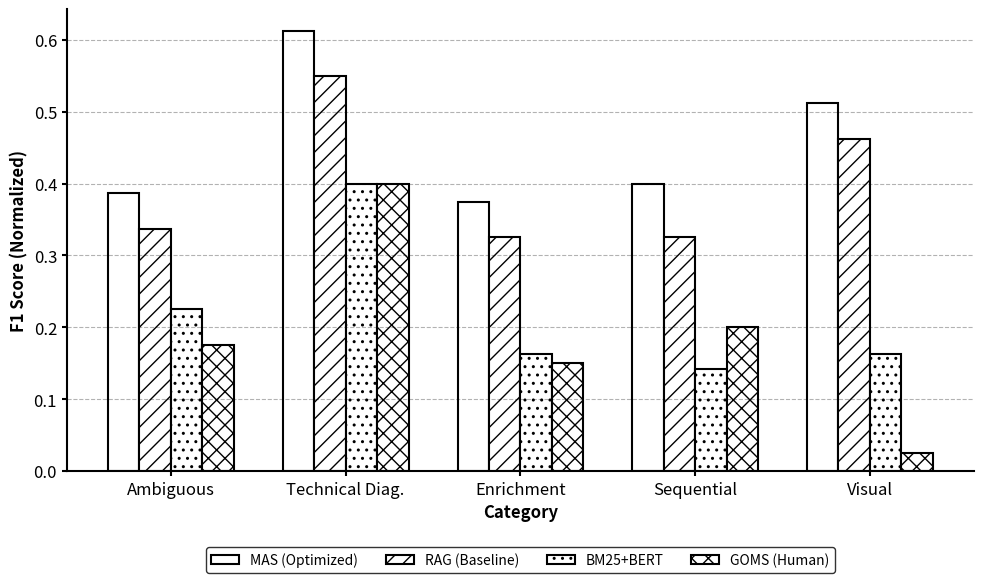
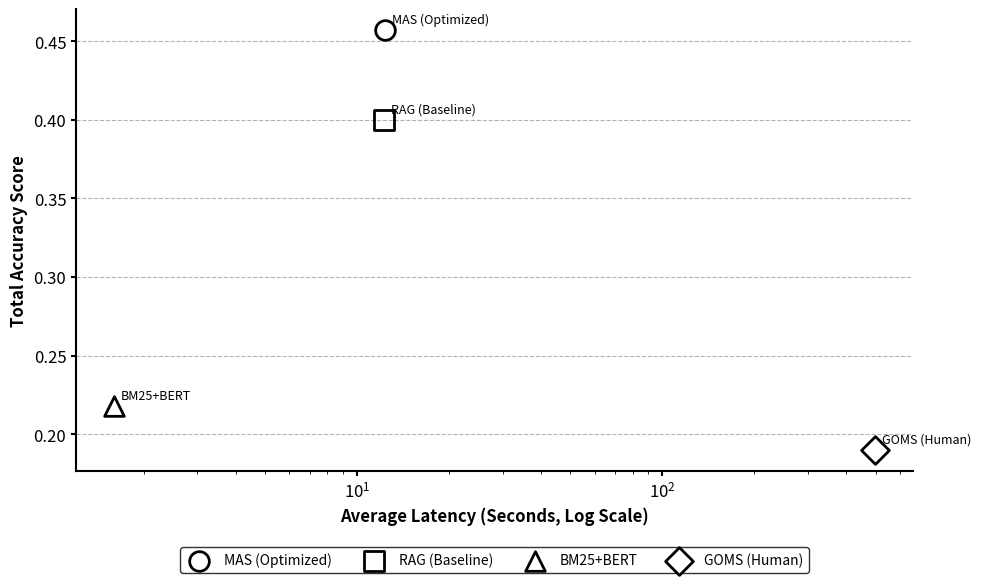
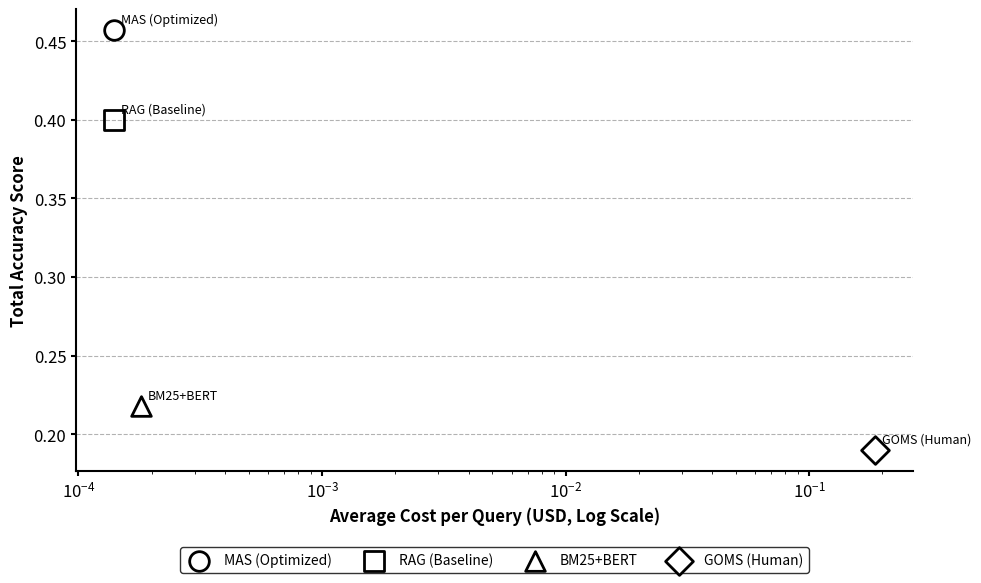

Source code (Python) for these figures, in order:
import matplotlib.pyplot as plt
import numpy as np
import os

# CONFIGURACIÓN ESTÉTICA ETASR (B&W HIGHER CONTRAST)
plt.rcParams.update({
    'font.size': 12,
    'font.family': 'sans-serif',
    'axes.edgecolor': 'black',
    'axes.linewidth': 1.5,
    'xtick.major.width': 1.5,
    'ytick.major.width': 1.5,
    'legend.frameon': True,
    'legend.edgecolor': 'black',
    'legend.fontsize': 10,
    'figure.facecolor': 'white',
    'axes.facecolor': 'white'
})

def format_fig(ax, xlabel, ylabel):
    ax.set_xlabel(xlabel, fontweight='bold')
    ax.set_ylabel(ylabel, fontweight='bold')
    ax.spines['top'].set_visible(False)
    ax.spines['right'].set_visible(False)
    ax.grid(axis='y', linestyle='--', alpha=0.3, color='black')

output_dir = 'imagenes'
if not os.path.exists(output_dir):
    os.makedirs(output_dir)

# --- DATA ---
configs = ["MAS (Optimized)", "RAG (Baseline)", "BM25+BERT", "GOMS (Human)"]
categories = ["Ambiguous", "Technical Diag.", "Enrichment", "Sequential", "Visual"]

# Chart 1 Data: Precision by Category
scores = {
    "MAS (Optimized)": [0.3875, 0.6125, 0.3750, 0.4000, 0.5125],
    "RAG (Baseline)": [0.3375, 0.5500, 0.3250, 0.3250, 0.4625],
    "BM25+BERT": [0.2250, 0.4000, 0.1625, 0.1425, 0.1625],
    "GOMS (Human)": [0.1750, 0.4000, 0.1500, 0.2000, 0.0250]
}

# Chart 2 Data: Latency (s) and Total Score
latency = [12.35, 12.23, 1.60, 496.90]
avg_scores = [0.457, 0.400, 0.218, 0.190]

# Chart 3 Data: Cost (USD)
costs = [0.00014, 0.00014, 0.00018, 0.1863]

# --- FIGURE 1: PRECISION BY CATEGORY ---
fig1, ax1 = plt.subplots(figsize=(10, 6))
x = np.arange(len(categories))
width = 0.18
patterns = ['', '//', '..', 'xx']

for i, config in enumerate(configs):
    ax1.bar(x + (i - 1.5) * width, scores[config], width, label=config, 
            color='white', edgecolor='black', hatch=patterns[i], linewidth=1.5)

format_fig(ax1, "Category", "F1 Score (Normalized)")
ax1.set_xticks(x)
ax1.set_xticklabels(categories)
ax1.legend(loc='upper center', bbox_to_anchor=(0.5, -0.15), ncol=4)
plt.tight_layout()
fig1.savefig(os.path.join(output_dir, 'fig5_precision_category.png'), dpi=300)
fig1.savefig(os.path.join(output_dir, 'fig5_precision_category.pdf'))

# --- FIGURE 2: SCORE VS LATENCY (EFFICIENCY) ---
fig2, ax2 = plt.subplots(figsize=(10, 6))
# Filter out GOMS for internal zoom (or keep it if needed, but it scales badly)
# Let's use Log scale for X axis to show GOMS vs Others
ax2.set_xscale('log')
markers = ['o', 's', '^', 'D']

for i in range(len(configs)):
    ax2.scatter(latency[i], avg_scores[i], s=200, label=configs[i], 
                color='white', edgecolor='black', marker=markers[i], linewidth=2)
    ax2.annotate(configs[i], (latency[i], avg_scores[i]), xytext=(5, 5), textcoords='offset points', fontsize=9)

format_fig(ax2, "Average Latency (Seconds, Log Scale)", "Total Accuracy Score")
ax2.legend(loc='upper center', bbox_to_anchor=(0.5, -0.15), ncol=4)
plt.tight_layout()
fig2.savefig(os.path.join(output_dir, 'fig6_latency_quality.png'), dpi=300)
fig2.savefig(os.path.join(output_dir, 'fig6_latency_quality.pdf'))

# --- FIGURE 3: SCORE VS COST (ECONOMIC VIABILITY) ---
fig3, ax3 = plt.subplots(figsize=(10, 6))
ax3.set_xscale('log')

for i in range(len(configs)):
    ax3.scatter(costs[i], avg_scores[i], s=200, label=configs[i], 
                color='white', edgecolor='black', marker=markers[i], linewidth=2)
    ax3.annotate(configs[i], (costs[i], avg_scores[i]), xytext=(5, 5), textcoords='offset points', fontsize=9)

format_fig(ax3, "Average Cost per Query (USD, Log Scale)", "Total Accuracy Score")
ax3.legend(loc='upper center', bbox_to_anchor=(0.5, -0.15), ncol=4)
plt.tight_layout()
fig3.savefig(os.path.join(output_dir, 'fig7_cost_viability.png'), dpi=300)
fig3.savefig(os.path.join(output_dir, 'fig7_cost_viability.pdf'))

print("✅ Figures generated successfully in /imagenes/ folder.")
